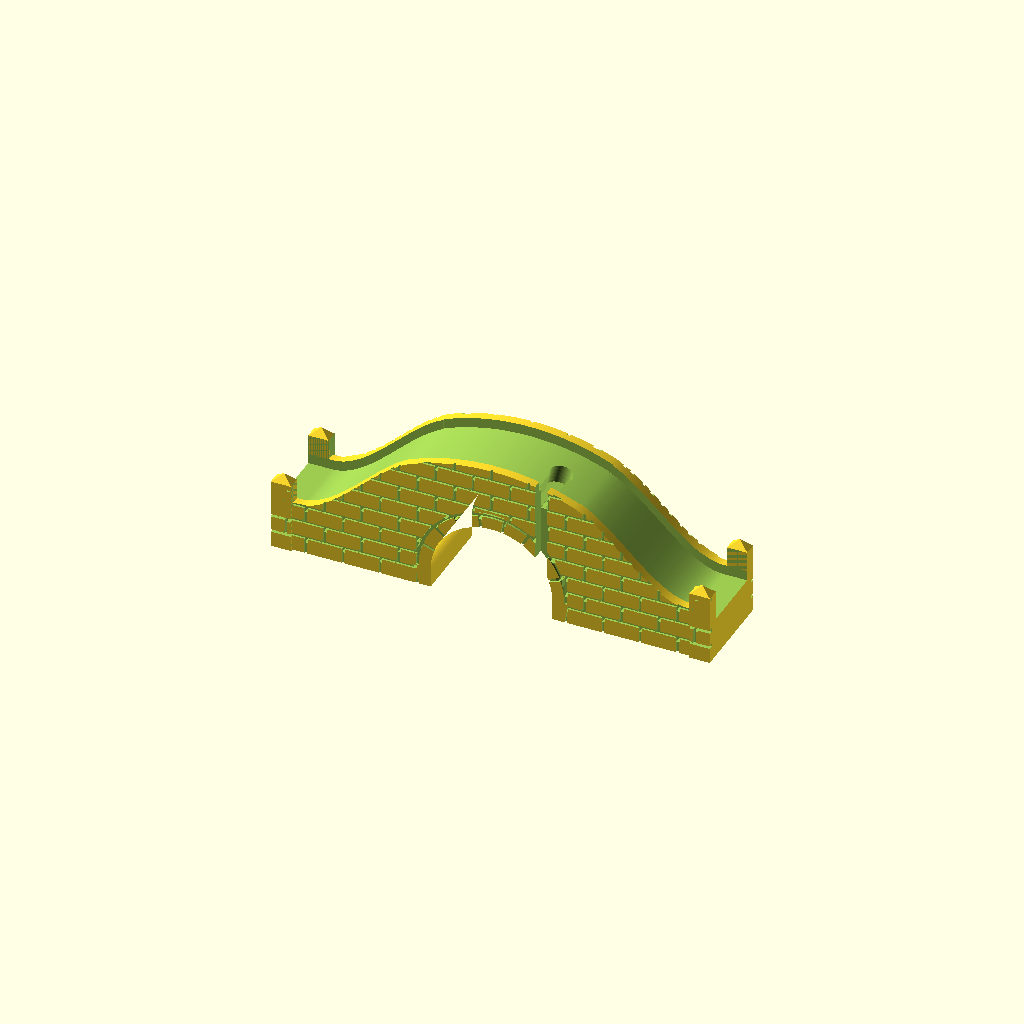
Cell 1 — every parameter at its default value.
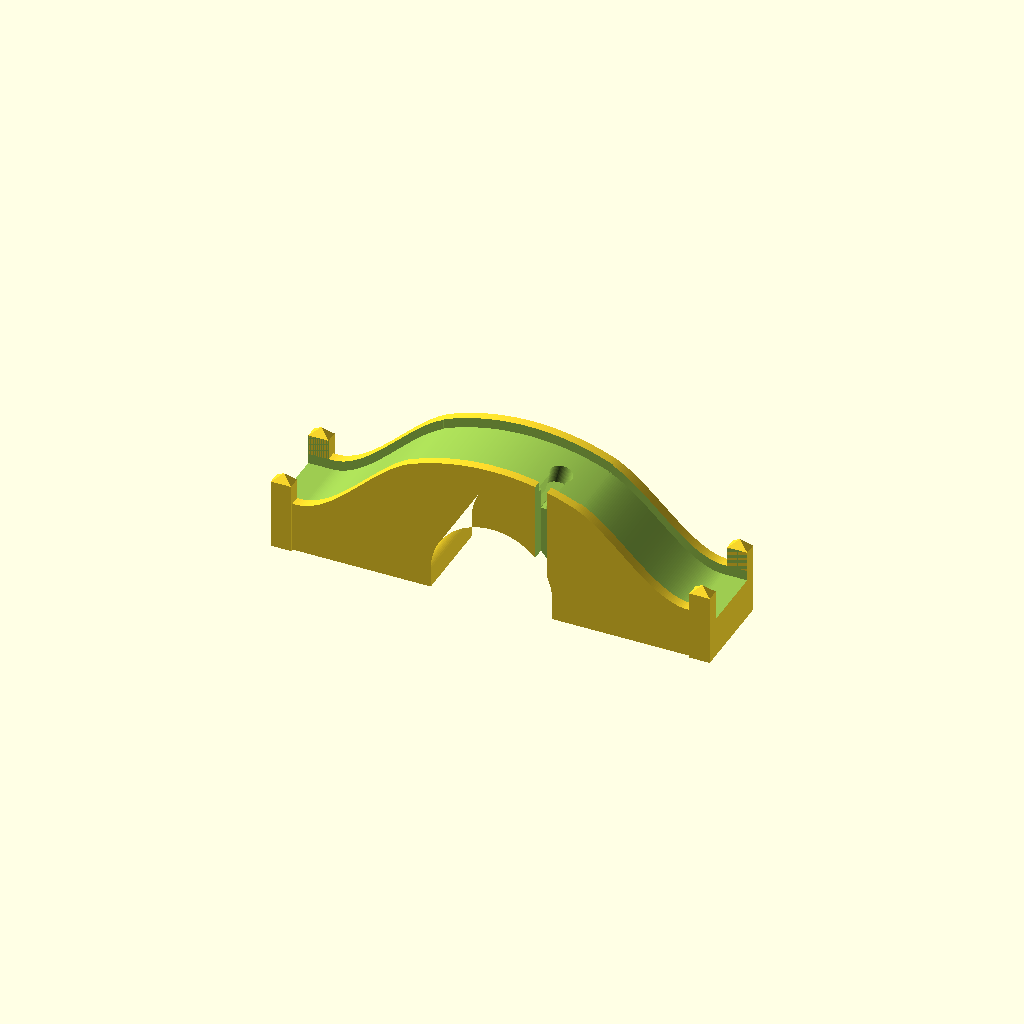
Cell 2: the same model with stone_texture = false.
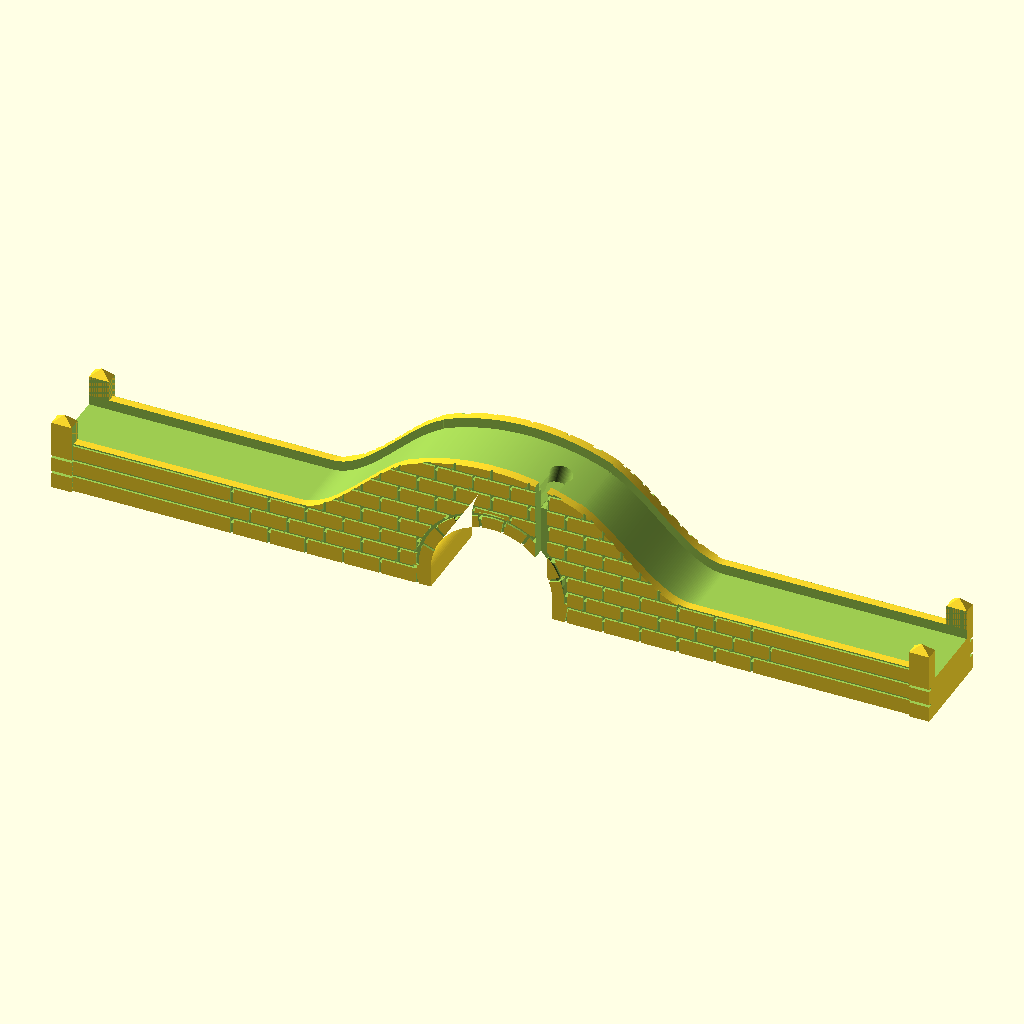
Cell 3 — L set to 130, the other parameters unchanged.
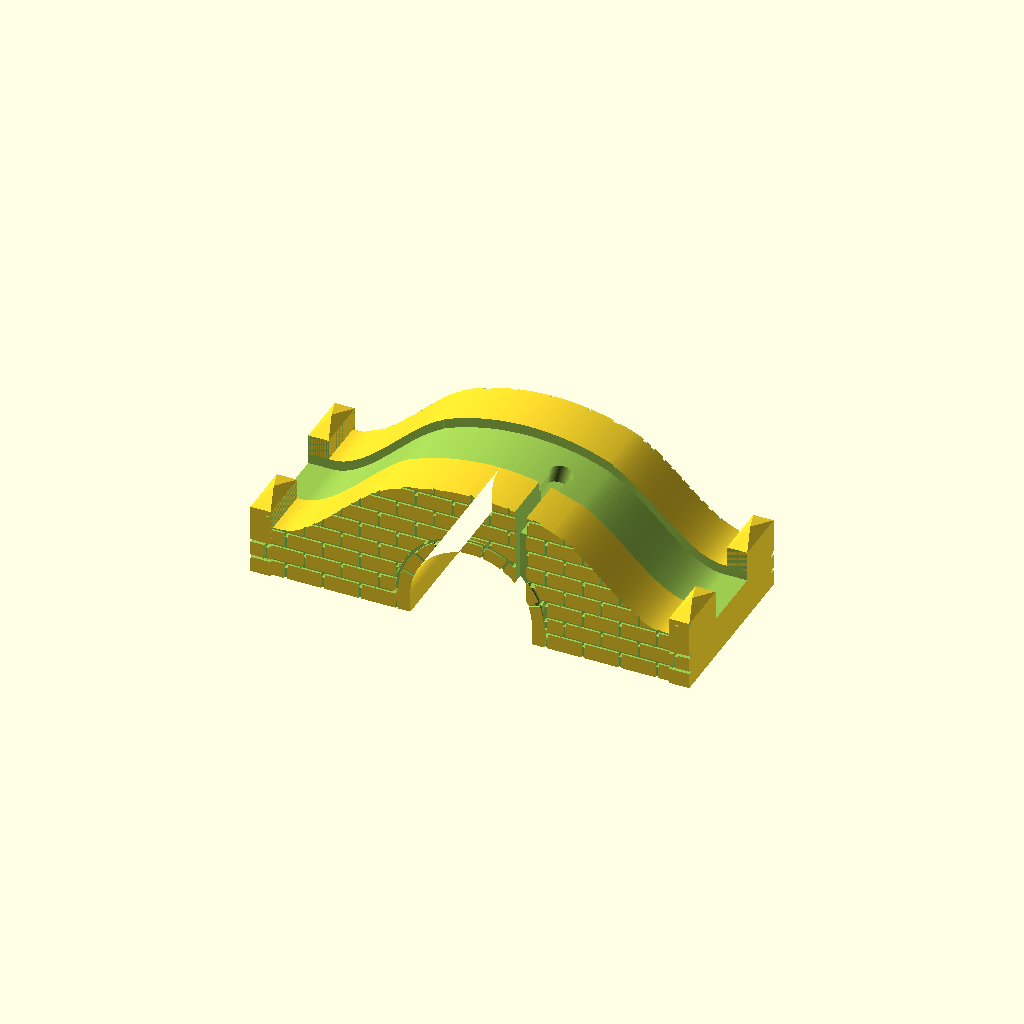
Cell 4: the same model with HW = 26.
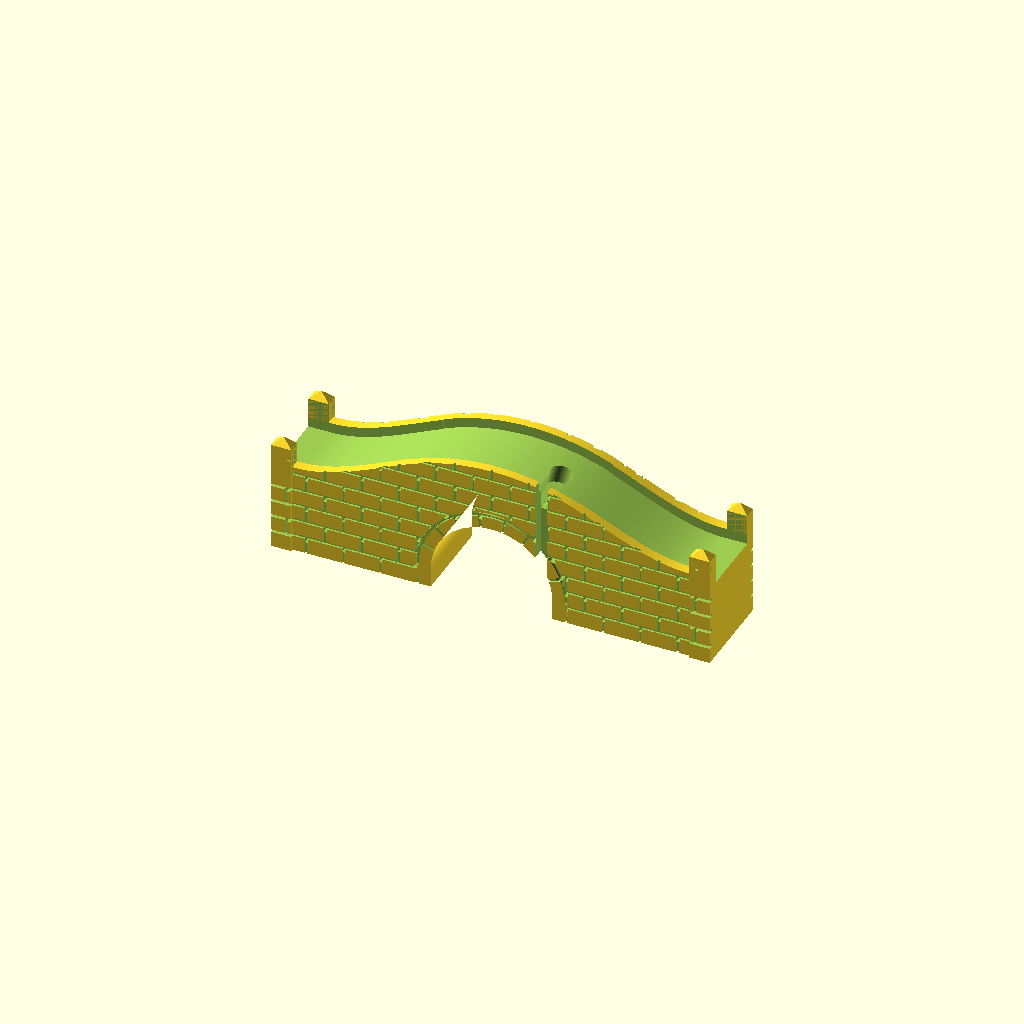
Cell 5: BASE_Z = 24 (everything else at default).
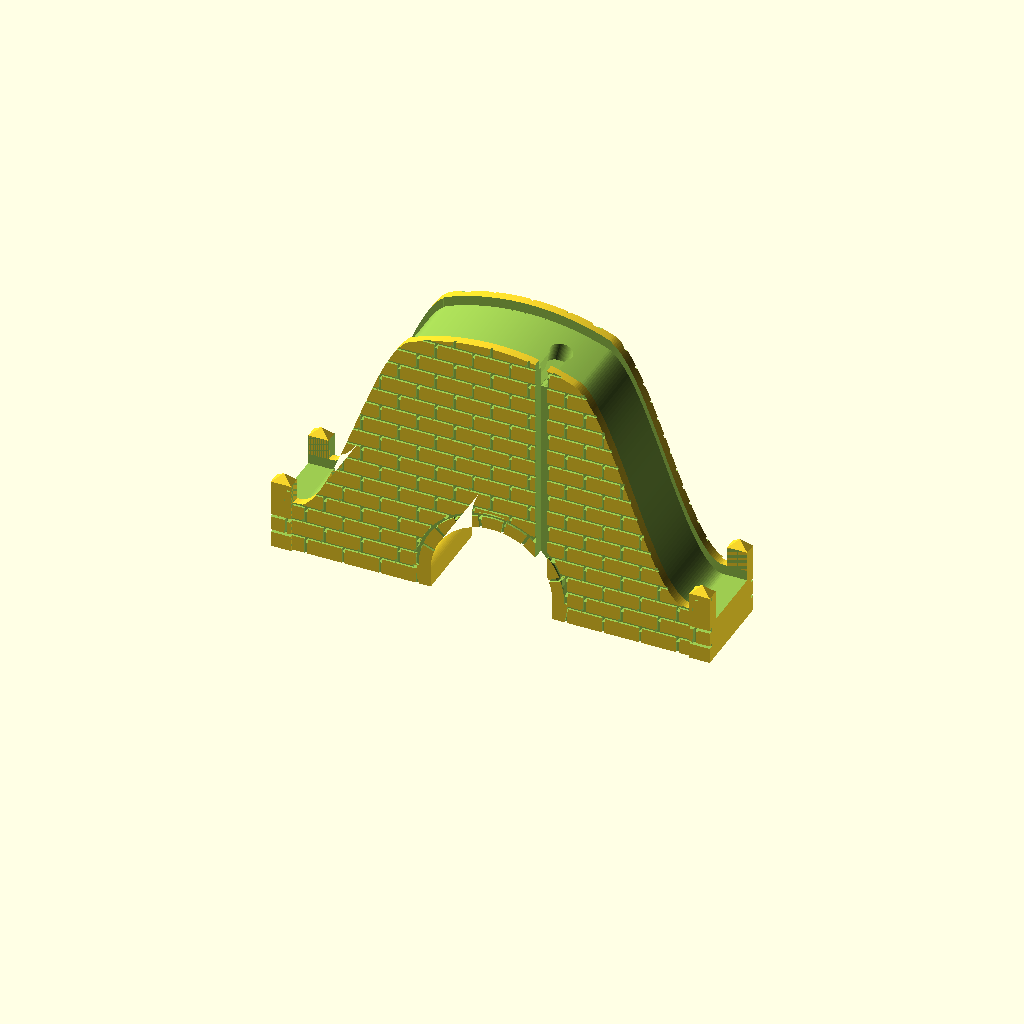
Cell 6 — CROWN_Z set to 80, the other parameters unchanged.
One fixed orthographic camera (rotation 55°, 0°, 25°; colour scheme Cornfield) for every cell.
OpenSCAD source file docs/freecad/watch-charging-bridge/watch-charging-bridge.scad:
// Watch Charging Bridge — rev C
// Humpback stone bridge that holds a B9 band watch face-up on a magnetic
// charging plug. All dimensions in mm. X = along the bridge, Y = across, Z = up.
// The back of the bridge (where the cable leaves) is the -Y side.

/* [Bridge] */
L          = 65;     // half length (overall 130)
HW         = 13;     // half width (overall 26)
BASE_Z     = 12;     // deck height at the ends
CROWN_Z    = 40;     // deck height at the crown
ARC_END    = 24;     // crown curve runs |x| <= ARC_END
RAMP_END   = 58;     // ramps reach BASE_Z here
ARCH_R     = 18;     // arch radius
SPRING     = 6;      // arch springing height

/* [Walls / channel] */
WALL_H     = 3;      // wall height above the deck
IN         = 10;     // half channel width on the ramps (20 mm for 18 mm strap)
IN_C       = 10.3;   // half cradle width at the crown (20.6 mm for 19.98 mm body)
CRADLE     = 25;     // cradle runs |x| <= CRADLE
PIL_H      = 9;      // corner pillar height above BASE_Z

/* [Watch (B9)] */
W_LEN      = 45.27;
W_DEPTH    = 8.22;   // chord of back ends to top of face
W_T        = 4.1;    // body thickness
W_CONTACT  = 8;      // charging end to contact centre

/* [Charging plug] */
HEAD_D     = 6.28;
HEAD_T     = 5.94;
BOOT_D     = 4.7;
CABLE_D    = 3.3;
PROUD      = 0.24;   // contact face stands this far above the crown
FIT        = 0.3;    // clearance on the head diameter

/* [Output] */
part = "full";       // "full" = whole bridge, "test" = crown-only fit test piece
TEST_Z = 29;         // test piece is cut flat at this height
TEST_X = 27;         // test piece runs |x| <= TEST_X

/* [Finish] */
stone_texture = true;
GROOVE_D   = 0.6;    // mortar joint depth
GROOVE_W   = 0.8;    // mortar joint width
COURSE     = 5;      // stone course height
BLOCK      = 11;     // stone block length

$fn = 64;

// ---- derived ----
SAG  = W_DEPTH - W_T;                               // back curve depth
WR   = (pow(W_LEN/2,2) + SAG*SAG) / (2*SAG);        // back radius (~64.2)
WCZ  = CROWN_Z - WR;                                // crown circle centre z
CX   = W_LEN/2 - W_CONTACT;                         // plug x (~14.6)
TH   = asin(CX/WR);                                 // plug tilt (~13.2 deg)
PZ   = WCZ + sqrt(WR*WR - CX*CX);                   // crown z at plug
POCKET_D = HEAD_D + FIT;
POCKET_H = HEAD_T - PROUD;
BOOT_W   = BOOT_D + 0.4;
SLOT_W   = CABLE_D + 0.2;

function arcZ(x) = WCZ + sqrt(WR*WR - x*x);
YA = arcZ(ARC_END);
SA = -ARC_END / sqrt(WR*WR - ARC_END*ARC_END);
function herm(a) = let(D = RAMP_END - ARC_END, t = (a - ARC_END)/D)
    (2*pow(t,3) - 3*t*t + 1)*YA + (pow(t,3) - 2*t*t + t)*D*SA + (-2*pow(t,3) + 3*t*t)*BASE_Z;
function deck(x) = let(a = abs(x)) a <= ARC_END ? arcZ(a) : a >= RAMP_END ? BASE_Z : herm(a);

// extrude a polygon drawn in the XZ plane across Y
module xz(w, y0 = 0) translate([0, y0, 0]) rotate([90, 0, 0]) linear_extrude(height = w, center = true) children();

// ---- body: side profile with arch, up to the wall tops ----
module body() {
    arch = [for (a = [180 : -3 : 0]) [ARCH_R*cos(a), SPRING + ARCH_R*sin(a)]];
    top  = [for (x = [L : -0.5 : -L]) [x, deck(x) + WALL_H]];
    xz(2*HW) polygon(concat([[-L, 0], [-ARCH_R, 0]], arch, [[ARCH_R, 0], [L, 0]], top));
}

// ---- strap channel and watch cradle ----
module channel_2d(x0, x1) {
    n = ceil((x1 - x0)/0.5);
    polygon(concat([for (i = [0 : n]) let(x = x0 + i*(x1 - x0)/n) [x, deck(x)]],
                   [for (i = [n : -1 : 0]) let(x = x0 + i*(x1 - x0)/n) [x, deck(x) + 20]]));
}
module channel() {
    xz(2*IN)   channel_2d(-L - 1, L + 1);
    xz(2*IN_C) channel_2d(-CRADLE, CRADLE);
}

// ---- corner pillars with pyramid caps ----
module pillars() {
    for (sx = [-1, 1], sy = [-1, 1]) {
        x0 = sx > 0 ? L - 6 : -L;
        y0 = sy > 0 ? IN : -HW - 0.8;
        translate([x0, y0, 0]) {
            cube([6, HW + 0.8 - IN, BASE_Z + PIL_H]);
            hull() {
                translate([0, 0, BASE_Z + PIL_H]) cube([6, HW + 0.8 - IN, 0.01]);
                translate([3, (HW + 0.8 - IN)/2, BASE_Z + PIL_H + 2.4]) cube(0.01, center = true);
            }
        }
    }
}

// ---- charger pocket, boot slot and cable route to the back ----
module charger_cut() {
    translate([CX, 0, PZ]) rotate([0, TH, 0]) {
        translate([0, 0, -POCKET_H]) cylinder(d = POCKET_D, h = POCKET_H + 8);
        translate([-BOOT_W/2, -9, -POCKET_H]) cube([BOOT_W, 9, POCKET_H + 8]);
    }
    // trench from the boot to the back face, through the back wall
    translate([CX - SLOT_W/2, -HW - 1, PZ - POCKET_H]) cube([SLOT_W, HW + 1 - 6, 20]);
    // groove down the back face into the arch mouth
    translate([CX - SLOT_W/2, -HW - 1, 0]) cube([SLOT_W, SLOT_W + 1.2, PZ + 1]);
}

// ---- stone joints on the outside faces ----
module joints_2d() {
  union() {
    difference() {
        union() {
            for (k = [1 : ceil((CROWN_Z + WALL_H)/COURSE)]) {
                translate([-L - 1, k*COURSE - GROOVE_W/2]) square([2*L + 2, GROOVE_W]);
            }
            for (k = [0 : ceil((CROWN_Z + WALL_H)/COURSE)], n = [-7 : 7]) {
                translate([n*BLOCK + (k % 2)*BLOCK/2 - GROOVE_W/2, k*COURSE - 0.1]) square([GROOVE_W, COURSE + 0.2]);
            }
        }
        translate([0, SPRING]) circle(r = ARCH_R + 4.4);
    }
    // voussoirs around the arch
    translate([0, SPRING]) {
        difference() {
            circle(r = ARCH_R + 4.5);
            circle(r = ARCH_R + 4.4 - GROOVE_W);
            translate([-40, -40]) square([80, 40]);
        }
        for (a = [20 : 20 : 160]) rotate(a) translate([ARCH_R - 1, -GROOVE_W/2]) square([5.4, GROOVE_W]);
    }
  }
}
module joints() {
    for (s = [-1, 1])
        intersection() {
            xz(2, s*(HW + 1 - GROOVE_D)) joints_2d();
            // keep clear of the pillars
            union() {
                translate([-L + 6, -50, -1]) cube([2*L - 12, 100, 100]);
                translate([-L - 2, -50, -1]) cube([2*L + 4, 100, BASE_Z + 1]);
            }
        }
}

// ---- assembly ----
module bridge() {
    difference() {
        union() { body(); pillars(); }
        channel();
        charger_cut();
        if (stone_texture) joints();
    }
}

if (part == "test") {
    // top of the crown only, dropped to the bed: checks the plug pocket,
    // cable slots and watch cradle fit in a short print
    translate([0, 0, -TEST_Z]) intersection() {
        bridge();
        translate([-TEST_X, -HW - 2, TEST_Z]) cube([2*TEST_X, 2*HW + 4, 30]);
    }
} else {
    bridge();
}
Parameter table extracted from the source (name, type, default, range or options):
L: number, default 65
HW: number, default 13
BASE_Z: number, default 12
CROWN_Z: number, default 40
ARC_END: number, default 24
RAMP_END: number, default 58
ARCH_R: number, default 18
SPRING: number, default 6
WALL_H: number, default 3
IN: number, default 10
IN_C: number, default 10.3
CRADLE: number, default 25
PIL_H: number, default 9
W_LEN: number, default 45.27
W_DEPTH: number, default 8.22
W_T: number, default 4.1
W_CONTACT: number, default 8
HEAD_D: number, default 6.28
HEAD_T: number, default 5.94
BOOT_D: number, default 4.7
CABLE_D: number, default 3.3
PROUD: number, default 0.24
FIT: number, default 0.3
part: string, default "full"
TEST_Z: number, default 29
TEST_X: number, default 27
stone_texture: bool, default true
GROOVE_D: number, default 0.6
GROOVE_W: number, default 0.8
COURSE: number, default 5
BLOCK: number, default 11
